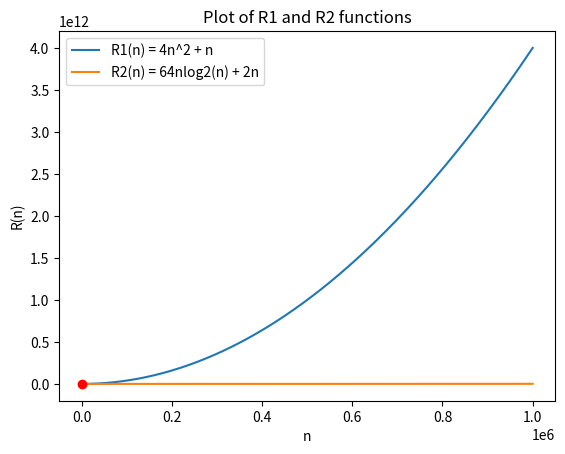

The script that saved this image:
import matplotlib.pyplot as plt
import numpy as np
from scipy.optimize import fsolve


# defining function R1
def r1(n):
    return 4 * (n ** 2) + n


# defining function R2
def r2(n):
    return 64 * n * np.log2(n) + 2 * n


# defining an intersection function between R1 and R2
def intersection(n):
    return r1(n) - r2(n)


# MAIN SCRIPT

n_values = np.linspace(1, 1000000, 1000)  # Generating n values

r1_values = r1(n_values)  # Running n values through R1 function
r2_values = r2(n_values)  # Running n values through R2 function

# Generating the plots
plt.plot(n_values, r1_values, label='R1(n) = 4n^2 + n')
plt.plot(n_values, r2_values, label='R2(n) = 64nlog2(n) + 2n')

# Labels and title
plt.xlabel('n')
plt.ylabel('R(n)')
plt.title('Plot of R1 and R2 functions')
plt.legend()

# Finding the intersection point
intersection_point = fsolve(intersection, x0=100000)
plt.plot(intersection_point, [r1(intersection_point[0])], 'ro', label='Intersection')

# Saving the plot
plt.savefig('R1_R2_functions_plot.pdf')

# Displaying the plot
plt.show()

"""
From the plot, it is evident that the functions R1 and R2 intersect at a single point,
close to n = 0. The R1 function, which is quadratic, exhibits a rapid growth rate even
for small values of n, dominating the growth of R2.
Although it may seem like the R2 function is growing very slowly, creating an illusion
of a constant-time function when plotted alongside R1, it is important to note that it
is not constant; it has a linearithmic growth rate due to the term 64n log₂(n).
Its growth is much slower compared to the quadratic growth of R1, but it still
increases as n gets larger.
To get a clearer understanding of R2’s behavior, we can refer to separate plots for R1
and R2, further down in this file. These plots illustrate grows rates of O(n²) and
O(n log(n)) distinctly.
"""
